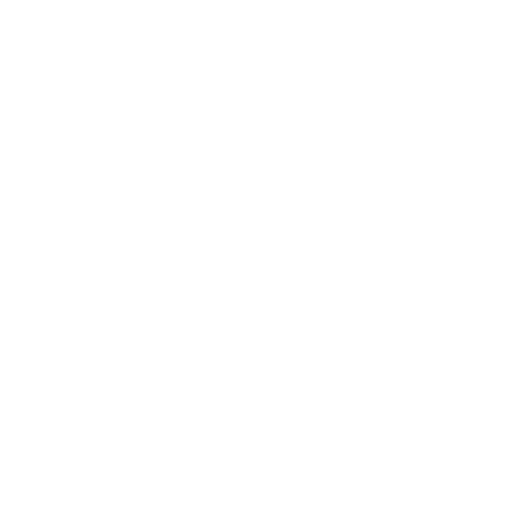
t = 0.00 s
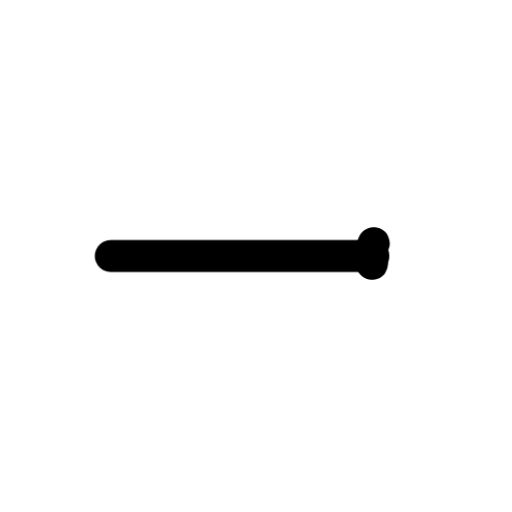
t = 0.43 s
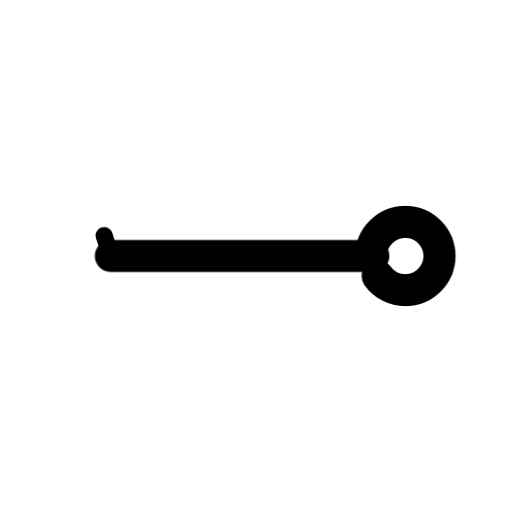
t = 0.84 s
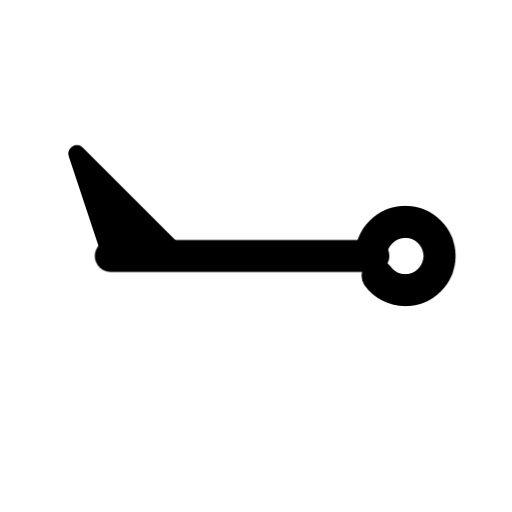
t = 1.25 s
t = 1.79 s: frame unchanged from t = 1.25 s, image omitted
t = 2.33 s: frame unchanged from t = 1.25 s, image omitted

The animated SVG that drew these frames (rendered in a browser with its animation timeline set to each time). Animation: 3 CSS @keyframes rules; one cycle of 2.65 s, repeats indefinitely.

<svg xmlns="http://www.w3.org/2000/svg" width="24" height="24" fill="none" stroke="currentColor" stroke-linecap="round" stroke-linejoin="round" stroke-width="2" viewBox="0 0 24 24">
    <!-- Generated by scripts/icon-expansion/generate.mjs -->
    <!-- Motion: trace each stroke from its own origin, accumulate the drawing, then hold before restarting. -->
    <style>
        @media (prefers-reduced-motion: no-preference) {
            @keyframes ira-stroke-wind-barb-w-50kt-0 { 0% { stroke-dashoffset: 1; opacity: 0; } 0.4% { opacity: 1; } 15.6667%, 88% { stroke-dashoffset: 0; opacity: 1; } 100% { stroke-dashoffset: 0; opacity: 0; } }
            [data-ira-stroke-reveal="wind-barb-w-50kt"] [data-ira-line="0"] { stroke-dasharray: 1 1; animation: ira-stroke-wind-barb-w-50kt-0 2.65s cubic-bezier(.25,.65,.35,1) infinite; }
            @keyframes ira-stroke-wind-barb-w-50kt-1 { 0%, 15.6667% { stroke-dashoffset: 1; opacity: 0; } 16.0667% { opacity: 1; } 31.3333%, 88% { stroke-dashoffset: 0; opacity: 1; } 100% { stroke-dashoffset: 0; opacity: 0; } }
            [data-ira-stroke-reveal="wind-barb-w-50kt"] [data-ira-line="1"] { stroke-dasharray: 1 1; animation: ira-stroke-wind-barb-w-50kt-1 2.65s cubic-bezier(.25,.65,.35,1) infinite; }
            @keyframes ira-stroke-wind-barb-w-50kt-2 { 0%, 31.3333% { stroke-dashoffset: 1; opacity: 0; fill-opacity: 0; } 31.7333% { opacity: 1; } 46.6% { fill-opacity: 0; } 47%, 88% { stroke-dashoffset: 0; opacity: 1; fill-opacity: 1; } 100% { stroke-dashoffset: 0; opacity: 0; fill-opacity: 1; } }
            [data-ira-stroke-reveal="wind-barb-w-50kt"] [data-ira-line="2"] { stroke-dasharray: 1 1; animation: ira-stroke-wind-barb-w-50kt-2 2.65s cubic-bezier(.25,.65,.35,1) infinite; }
        }
    </style>
    <g data-ira-stroke-reveal="wind-barb-w-50kt"><g transform="rotate(270 12 12)"><g stroke-width="1.5"><path data-ira-line="0" pathLength="1" d="M12 5.2L12 17.5"/><path data-ira-line="1" pathLength="1" d="M12 17.4A1.6 1.6 0 1 1 12 20.599999999999998A1.6 1.6 0 1 1 12 17.4z"/></g></g><g transform="rotate(270 12 12)"><g stroke-width="1.25"><path data-ira-line="2" pathLength="1" fill="currentColor" stroke-width=".8" d="M12 5.2l4.8 -1.6 -4.8 4.8z"/></g></g></g>
</svg>
